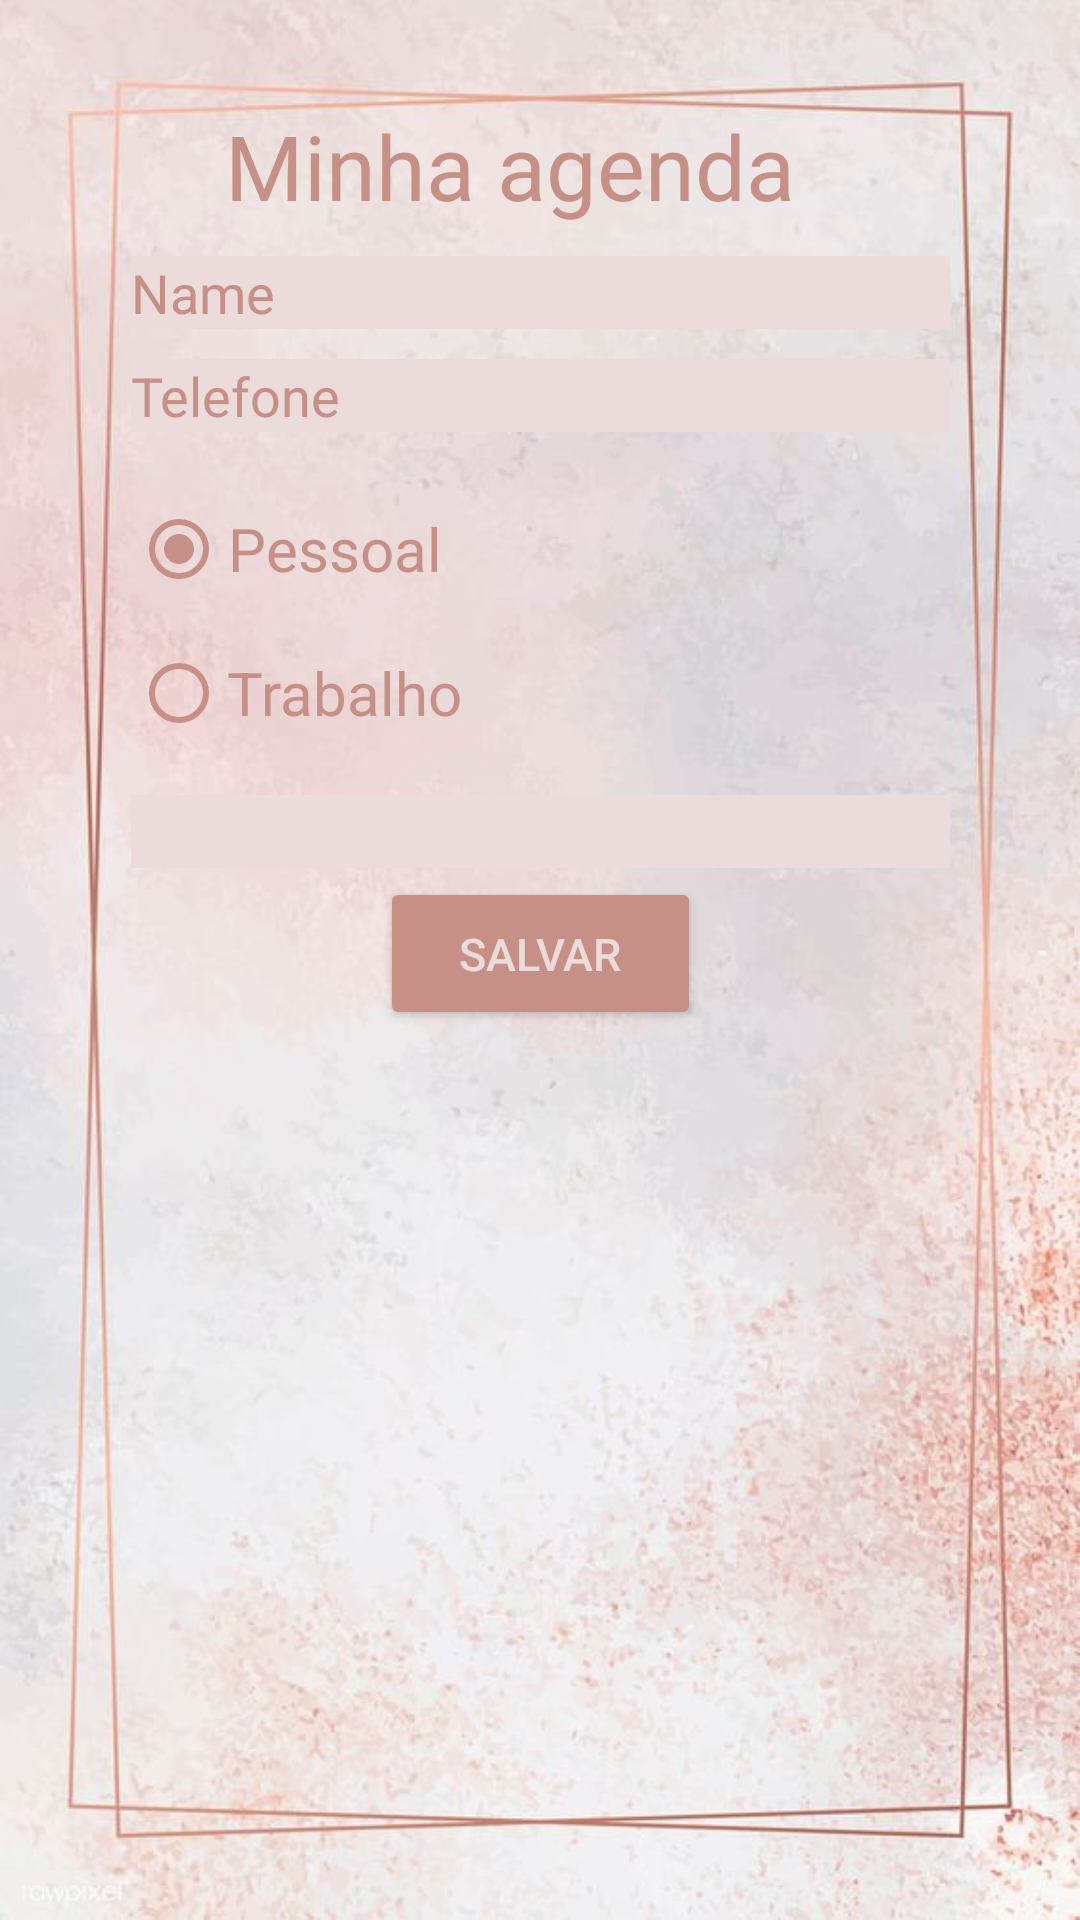

Here is an Android app screen rendered from its layout file. Give the layout XML and the strings, colors and styles it references.
<!-- AndroidManifest.xml: application theme Theme.Agendas -->
<!-- res/layout/activity_cadastro.xml -->
<?xml version="1.0" encoding="utf-8"?>
<androidx.constraintlayout.widget.ConstraintLayout
        android:layout_width="match_parent"
        android:layout_height="match_parent"
        android:id="@+id/constraintLayout"
        xmlns:android="http://schemas.android.com/apk/res/android"
        xmlns:app="http://schemas.android.com/apk/res-auto"
        xmlns:tools="http://schemas.android.com/tools"
        tools:context=".Cadastro"
        android:background="@drawable/imagemagenda"
>

    <TextView
            android:layout_width="wrap_content"
            android:layout_height="wrap_content"
            android:text="@string/app_name"
            android:id="@+id/textView"
            style="@style/padraoTitulo"
            android:layout_marginTop="35dp"
            app:layout_constraintStart_toStartOf="parent"
            app:layout_constraintEnd_toEndOf="parent"
            app:layout_constraintTop_toTopOf="parent"
    />
    <EditText
            android:id="@+id/nome"
            android:layout_width="wrap_content"
            android:layout_height="wrap_content"
            android:hint="@string/hint_name"
            style="@style/padraoCaixaTxt"
            android:inputType="textPersonName"
            android:layout_marginTop="10dp"
            app:layout_constraintStart_toStartOf="parent"
            app:layout_constraintEnd_toEndOf="parent"
            app:layout_constraintTop_toBottomOf="@id/textView"

    />
    <EditText
            android:id="@+id/telefone"
            android:layout_width="wrap_content"
            android:layout_height="wrap_content"
            android:hint="@string/hint_telefone"
            style="@style/padraoCaixaTxt"
            android:inputType="number"
            android:layout_marginTop="10dp"
            app:layout_constraintStart_toStartOf="parent"
            app:layout_constraintEnd_toEndOf="parent"
            app:layout_constraintTop_toBottomOf="@id/nome"
    />
<RadioGroup
        android:id="@+id/radioGroup"
        android:layout_width="wrap_content"
        android:layout_height="wrap_content"
        app:layout_constraintStart_toStartOf="@+id/telefone"
        app:layout_constraintTop_toBottomOf="@id/telefone"
>
    <RadioButton
            android:id="@+id/buttonPessoal"
            android:gravity="center"
            android:text="@string/radioB_pessoal"
            style="@style/radioButton"
            android:textSize="20sp"
            android:checked="true"
            android:layout_marginTop="15dp"
            android:onClick="onRadioButtonClicked"
            >
    </RadioButton>

    <RadioButton
            android:id="@+id/buttonTrabalho"
            style="@style/radioButton"
            android:gravity="center"
            android:textSize="20sp"
            android:text="@string/radioB_trabalho"
            android:onClick="onRadioButtonClicked"
    >
    </RadioButton>
</RadioGroup>
    <EditText
            android:id="@+id/referencia"
            android:layout_width="wrap_content"
            android:layout_height="wrap_content"
            style="@style/padraoCaixaTxt"
            android:inputType="text"
            android:layout_marginTop="10dp"
            app:layout_constraintStart_toStartOf="parent"
            app:layout_constraintEnd_toEndOf="parent"
            app:layout_constraintTop_toBottomOf="@id/radioGroup"
    />

    <Button
            android:id="@+id/saveB"
            android:layout_width="107dp"
            android:layout_height="51dp"
            android:text="@string/buttom_save"
            style="@style/padraobutton"
            android:textSize="15sp"
            app:layout_constraintVertical_bias="0.01"
            app:layout_constraintStart_toStartOf="parent"
            app:layout_constraintEnd_toEndOf="parent"
            app:layout_constraintBottom_toBottomOf="parent"
            app:layout_constraintTop_toBottomOf="@+id/referencia"/>


</androidx.constraintlayout.widget.ConstraintLayout>
<!-- resources referenced by this layout -->
<resources>
  <!-- drawable imagemagenda: jpeg bitmap (drawable, 55943 bytes) -->
  <string name="app_name">Minha agenda</string>
  <string name="buttom_save">Salvar</string>
  <string name="hint_name">Name</string>
  <string name="hint_telefone">Telefone</string>
  <string name="radioB_pessoal">Pessoal</string>
  <string name="radioB_trabalho">Trabalho</string>
  <style name="padraoCaixaTxt">
          <item name="android:textColor">@color/strongPink</item>
          <item name="android:background">@color/lightPink</item>
          <item name="android:backgroundTint">@color/lightPink</item>
          <item name="android:textCursorDrawable">@color/strongPink</item>
          <item name="android:colorAccent">@color/strongPink</item>
          <item name="android:textColorHint">@color/strongPink</item>
          <item name="android:ems">13</item>
      </style>
  <style name="padraoTitulo">
          <item name="android:textColor">@color/strongPink</item>
          <item name="android:colorAccent">@color/strongPink</item>
          <item name="android:textColorHint">@color/strongPink</item>
          <item name="android:ems">6</item>
          <item name="android:textSize">30sp</item>
      </style>
  <style name="padraobutton">
          <item name="android:backgroundTint">@color/strongPink</item>
          <item name="android:textColor">@color/lightPink</item>
      </style>
  <style name="radioButton">
          <item name="android:backgroundTint">@color/lightPink</item>
          <item name="android:buttonTint">@color/strongPink</item>
          <item name="android:textColor">@color/strongPink</item>
      </style>
  <style name="Theme.Agendas" parent="Theme.MaterialComponents.DayNight.NoActionBar">
          
          <item name="colorPrimary">@color/purple_500</item>
          <item name="colorPrimaryVariant">@color/purple_700</item>
          <item name="colorOnPrimary">@color/white</item>
          
          <item name="colorSecondary">@color/teal_200</item>
          <item name="colorSecondaryVariant">@color/teal_700</item>
          <item name="colorOnSecondary">@color/black</item>
          
          <item name="android:statusBarColor" tools:targetApi="l">?attr/colorPrimaryVariant</item>
          
      </style>
  <color name="strongPink">#c79087</color>
  <color name="lightPink">#ebdbdb</color>
  <color name="purple_500">#FF6200EE</color>
  <color name="purple_700">#FF3700B3</color>
  <color name="white">#FFFFFFFF</color>
  <color name="teal_200">#FF03DAC5</color>
  <color name="teal_700">#FF018786</color>
  <color name="black">#FF000000</color>
</resources>
